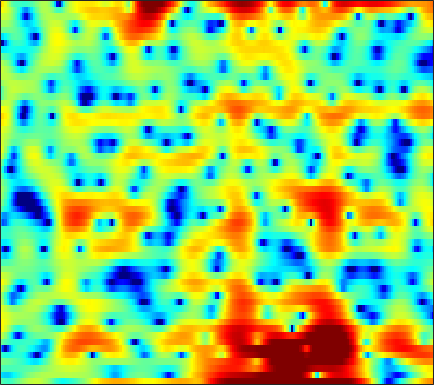

Source data for this figure (header and first rows):
-1.3848, -1.9164, -2.403, -2.5766, -2.496, -2.13, -1.5765, -1.0941, -0.42424, 0.21945, 0.8212, 1.2362, 1.6878, 2.0465, 2.2425, 2.4118, 2.4747, 2.4463, 2.2912, 1.9816, 1.5173, 1.076, 0.34399, -0.54886
-5.504, -5.971, -6.303, -6.24, -5.945, -5.303, -4.51, -3.884, -3.062, -2.279, -1.566, -1.085, -0.5115, -0.01099, 0.3201, 0.6998, 1.012, 1.206, 1.413, 1.566, 1.672, 1.723, 1.765, 1.783
-1.823, -1.908, -2.003, -2.067, -2.091, -2.088, -2.055, -2.017, -1.951, -1.864, -1.761, -1.676, -1.552, -1.407, -1.273, -1.065, -0.8242, -0.62, -0.3142, 0.0204, 0.3695, 0.6402, 0.9982, 1.343
-0.1686, -0.3387, -0.5795, -0.8156, -0.9849, -1.214, -1.469, -1.69, -2.04, -2.455, -2.944, -3.368, -3.998, -4.651, -5.095, -5.518, -5.596, -5.33, -4.555, -3.468, -2.249, -1.332, -0.1636, 0.9016
-2.396, -2.986, -3.508, -3.656, -3.526, -3.228, -2.953, -2.831, -2.851, -3.105, -3.661, -4.32, -5.591, -7.406, -9.265, -12.77, -17.21, -17.2, -12.49, -8.517, -5.535, -3.716, -1.656, 0.1475
-8.27, -12.41, -17.02, -11.8, -8.574, -5.758, -4.01, -3.134, -2.451, -2.123, -2.133, -2.348, -2.868, -3.545, -4.157, -5.054, -5.959, -6.603, -7.469, -8.227, -8.504, -7.982, -6.109, -3.463
-0.4449, -1.088, -1.818, -2.351, -2.627, -2.878, -3.052, -3.086, -3.037, -2.881, -2.698, -2.573, -2.474, -2.481, -2.605, -2.908, -3.405, -3.939, -4.908, -6.031, -7.006, -7.207, -6.085, -3.879
2.612, 1.742, 0.3701, -1.302, -2.832, -5.442, -8.975, -12.23, -14.31, -10.75, -7.316, -5.441, -3.623, -2.381, -1.743, -1.175, -0.8528, -0.715, -0.6151, -0.5725, -0.4918, -0.3744, -0.1188, 0.2966
4.881, 4.148, 3.034, 1.758, 0.7109, -0.7609, -2.147, -2.96, -3.414, -3.1, -2.32, -1.646, -0.8034, -0.1351, 0.2388, 0.5766, 0.7337, 0.7385, 0.6278, 0.3745, 0.01205, -0.3217, -0.8541, -1.448
4.758, 4.32, 3.695, 3.054, 2.585, 2.005, 1.499, 1.196, 0.9045, 0.7393, 0.6791, 0.6717, 0.6708, 0.631, 0.5648, 0.402, 0.1122, -0.2, -0.7507, -1.505, -2.458, -3.331, -4.755, -6.525
4.159, 3.808, 3.322, 2.845, 2.509, 2.118, 1.806, 1.628, 1.454, 1.337, 1.273, 1.235, 1.161, 1.038, 0.9003, 0.6213, 0.21, -0.2112, -0.9363, -1.868, -3.045, -4.113, -5.799, -7.812
3.616, 3.025, 2.185, 1.361, 0.8229, 0.3172, 0.09553, 0.1272, 0.3513, 0.6974, 1.067, 1.331, 1.629, 1.841, 1.92, 1.89, 1.716, 1.476, 0.989, 0.305, -0.6284, -1.488, -2.898, -4.659
2.08, 0.7282, -1.556, -4.467, -6.968, -9.495, -8.68, -6.856, -4.55, -2.707, -1.282, -0.4137, 0.5332, 1.279, 1.71, 2.128, 2.379, 2.461, 2.42, 2.233, 1.904, 1.579, 1.049, 0.4589
1.35, -0.1262, -2.53, -5.406, -7.696, -9.923, -10.06, -9.257, -7.983, -6.652, -5.252, -4.157, -2.759, -1.54, -0.7654, 0.08383, 0.6923, 1.01, 1.283, 1.438, 1.538, 1.589, 1.661, 1.756
3.442, 2.464, 0.9505, -0.7699, -2.193, -4.266, -6.74, -9.073, -13.46, -18.09, -13.17, -9.331, -5.848, -3.575, -2.4, -1.359, -0.8342, -0.6986, -0.7424, -0.9507, -1.072, -0.9934, -0.5281, 0.2617
4.66, 4.058, 3.091, 1.955, 0.9928, -0.4502, -2.065, -3.314, -4.774, -5.491, -5.112, -4.316, -3.141, -2.187, -1.71, -1.506, -1.815, -2.443, -3.982, -6.675, -11.53, -16.44, -11.3, -5.577
2.911, 2.647, 2.222, 1.722, 1.309, 0.738, 0.1808, -0.2052, -0.6166, -0.89, -1.024, -1.052, -1.041, -1.065, -1.157, -1.439, -1.92, -2.446, -3.363, -4.424, -5.319, -5.554, -4.896, -3.445
0.4258, 0.3954, 0.3349, 0.2495, 0.183, 0.1008, 0.02946, -0.02971, -0.09991, -0.1606, -0.2213, -0.2845, -0.3895, -0.5364, -0.6897, -0.923, -1.204, -1.418, -1.682, -1.848, -1.871, -1.76, -1.412, -0.8807
-2.089, -2.061, -1.96, -1.746, -1.509, -1.132, -0.7377, -0.4487, -0.1316, 0.09667, 0.2258, 0.248, 0.1781, 0.005105, -0.1794, -0.481, -0.823, -1.06, -1.309, -1.416, -1.323, -1.109, -0.6737, -0.1023
-5.568, -6.14, -6.391, -5.65, -4.627, -3.097, -1.696, -0.8056, 0.1356, 0.7769, 1.138, 1.251, 1.169, 0.8428, 0.449, -0.2985, -1.24, -2.043, -3.09, -3.809, -3.764, -3.161, -1.907, -0.5038
-9.266, -13, -23.13, -13.92, -8.873, -4.871, -2.26, -0.8826, 0.439, 1.307, 1.778, 1.907, 1.792, 1.328, 0.7275, -0.4557, -2.192, -4.078, -7.88, -15.84, -20.25, -10.54, -4.954, -1.589
-4.894, -5.236, -5.353, -4.81, -4.073, -2.923, -1.763, -0.9906, -0.1999, 0.3567, 0.6674, 0.7204, 0.5866, 0.2048, -0.2393, -1.022, -2.047, -2.884, -3.939, -4.626, -4.529, -3.865, -2.505, -0.9203
-2.557, -2.7, -2.704, -2.533, -2.315, -1.883, -1.459, -1.151, -0.7977, -0.5865, -0.5049, -0.553, -0.7681, -1.105, -1.425, -1.929, -2.47, -2.831, -3.248, -3.422, -3.288, -2.966, -2.192, -1.143
-2.482, -2.892, -3.073, -2.906, -2.608, -2.138, -1.694, -1.459, -1.239, -1.184, -1.317, -1.49, -1.851, -2.34, -2.784, -3.43, -4.067, -4.626, -5.368, -6.066, -6.534, -6.541, -5.727, -3.984
-8.393, -10.78, -9.852, -7.086, -5.421, -4.013, -3.149, -2.802, -2.694, -2.829, -3.227, -3.631, -4.298, -5.152, -5.865, -6.884, -7.931, -8.69, -9.659, -11.11, -13.96, -18.76, -25.68, -11.05
-6.637, -8.365, -8.499, -7.316, -6.489, -5.849, -5.759, -5.901, -6.392, -7.13, -7.965, -8.762, -9.95, -11.38, -12.63, -14.93, -17.56, -18.65, -17.47, -14.85, -12.5, -10.86, -8.347, -5.355
-1.335, -2.383, -3.712, -4.921, -5.885, -7.225, -8.795, -10.14, -11.93, -13.8, -15.52, -16.58, -17.84, -18.58, -19.11, -19.98, -21.27, -22.15, -19.08, -14.58, -10.64, -8.118, -5.062, -2.41
0.341, -0.7879, -2.454, -4.416, -6.101, -8.829, -12.14, -15.28, -20.27, -25.13, -27.43, -28.69, -33.51, -31.34, -25.48, -20.01, -16.56, -14.31, -11.6, -8.903, -6.299, -4.445, -2.167, -0.1094
1.201, 0.1367, -1.496, -3.448, -5.137, -7.851, -10.99, -13.92, -18.31, -22.2, -22.64, -21.85, -20.81, -19.09, -16.98, -13.97, -11.14, -9.075, -6.654, -4.511, -2.559, -1.214, 0.4005, 1.807
1.421, 0.5172, -0.834, -2.277, -3.433, -5.028, -6.607, -7.747, -9.058, -9.966, -10.3, -10.3, -9.787, -8.863, -7.986, -6.527, -5.07, -3.931, -2.467, -1.079, 0.1817, 1.026, 2.023, 2.868
0.5881, -0.3137, -1.531, -2.707, -3.481, -4.349, -5.003, -5.312, -5.528, -5.519, -5.323, -5.026, -4.478, -3.761, -3.151, -2.3, -1.384, -0.6937, 0.1589, 0.9612, 1.672, 2.137, 2.639, 3.012
-0.9703, -2.3, -4.161, -5.858, -6.779, -7.222, -6.871, -6.289, -5.351, -4.379, -3.447, -2.749, -1.883, -1.081, -0.5066, 0.1892, 0.8427, 1.262, 1.773, 2.183, 2.498, 2.672, 2.812, 2.817
-1.847, -4.009, -7.862, -13.83, -22.39, -18.82, -11.75, -8.877, -6.158, -4.138, -2.474, -1.425, -0.2563, 0.6944, 1.277, 1.915, 2.375, 2.588, 2.789, 2.85, 2.806, 2.715, 2.547, 2.296
0.1128, -1.726, -4.402, -7.072, -8.585, -9.204, -8.374, -7.12, -5.158, -3.162, -1.346, -0.1825, 1.113, 2.122, 2.672, 3.153, 3.339, 3.32, 3.044, 2.562, 1.938, 1.435, 0.8491, 0.4669
3.003, 1.454, -0.9814, -3.862, -6.483, -10.36, -12.28, -9.86, -5.844, -2.671, -0.3119, 1.056, 2.461, 3.419, 3.882, 4.132, 3.987, 3.62, 2.684, 1.212, -0.891, -2.864, -5.5, -6.023
3.931, 2.712, 0.7826, -1.555, -3.563, -6.235, -7.351, -6.295, -3.898, -1.661, 0.1172, 1.154, 2.224, 2.915, 3.2, 3.286, 3.007, 2.505, 1.476, -0.144, -2.503, -4.86, -8.463, -8.894
3.179, 2.497, 1.489, 0.4516, -0.2777, -1.068, -1.515, -1.573, -1.347, -0.8894, -0.3633, 0.0436, 0.4848, 0.8101, 0.9464, 0.9857, 0.8242, 0.5722, 0.0646, -0.597, -1.353, -1.88, -2.363, -2.43
2.944, 2.576, 1.969, 1.294, 0.7849, 0.1299, -0.4141, -0.7599, -1.084, -1.261, -1.286, -1.226, -1.099, -0.9312, -0.7982, -0.6823, -0.6386, -0.6432, -0.7598, -0.9202, -1.089, -1.192, -1.232, -1.16
3.682, 3.377, 2.813, 2.072, 1.428, 0.4853, -0.5131, -1.257, -2.161, -2.865, -3.242, -3.321, -3.096, -2.68, -2.317, -1.855, -1.486, -1.311, -1.181, -1.201, -1.294, -1.38, -1.442, -1.343
5.212, 4.854, 4.157, 3.171, 2.22, 0.6905, -1.234, -2.89, -5.359, -7.766, -9.106, -8.858, -7.217, -5.368, -4.167, -2.829, -1.877, -1.459, -1.179, -1.336, -1.898, -2.541, -3.545, -4.186
5.956, 5.63, 4.898, 3.806, 2.679, 0.7618, -1.81, -4.242, -8.46, -14.46, -20.51, -17.17, -11.78, -8.104, -5.915, -3.734, -2.126, -1.38, -0.9493, -1.181, -2.22, -3.675, -7.161, -15.46
4.382, 4.318, 3.917, 3.118, 2.257, 0.6165, -1.58, -3.633, -7.002, -11.09, -16.04, -18.57, -14.76, -9.836, -7.028, -4.19, -2.338, -1.325, -0.6211, -0.4116, -0.6496, -1.064, -1.775, -2.144
1.446, 1.933, 2.287, 2.212, 1.889, 1.048, -0.2215, -1.471, -3.537, -5.961, -8.324, -9.255, -8.153, -5.951, -4.328, -2.51, -1.214, -0.5288, 0.05944, 0.3156, 0.3582, 0.3019, 0.2461, 0.301
-1.976, -0.5233, 0.8161, 1.588, 1.821, 1.828, 1.52, 1.114, 0.459, -0.1975, -0.733, -0.9305, -0.923, -0.6442, -0.3358, 0.002998, 0.258, 0.2751, 0.1659, -0.1721, -0.6662, -1.052, -1.443, -1.619
-2.131, -0.6744, 0.7145, 1.626, 2.059, 2.372, 2.442, 2.392, 2.241, 2.039, 1.855, 1.746, 1.608, 1.505, 1.396, 1.176, 0.7844, 0.3463, -0.5449, -1.826, -3.636, -5.384, -8.111, -9.646
0.48, 0.9934, 1.556, 1.942, 2.136, 2.234, 2.215, 2.158, 2.042, 1.916, 1.82, 1.751, 1.681, 1.575, 1.444, 1.192, 0.7319, 0.2434, -0.7314, -2.15, -4.197, -6.284, -9.831, -12.33
2.123, 2.099, 2.008, 1.819, 1.599, 1.228, 0.8032, 0.4704, 0.08568, -0.1464, -0.1981, -0.1139, 0.1245, 0.3955, 0.5827, 0.7223, 0.7199, 0.5753, 0.2278, -0.3402, -1.058, -1.635, -2.313, -2.668
2.61, 2.283, 1.737, 1.039, 0.3755, -0.681, -1.973, -3.067, -4.493, -5.401, -5.262, -4.495, -3.162, -1.83, -0.9705, -0.06697, 0.5995, 0.9391, 1.227, 1.353, 1.357, 1.304, 1.19, 1.074
1.749, 1.28, 0.532, -0.399, -1.28, -2.792, -4.922, -7.144, -11.81, -23.68, -17.86, -11.3, -6.882, -4.11, -2.627, -1.109, 0.02292, 0.688, 1.379, 1.915, 2.295, 2.497, 2.67, 2.724
-0.5616, -1.008, -1.579, -2.191, -2.705, -3.582, -4.715, -5.685, -6.999, -7.84, -7.644, -6.872, -5.472, -4.06, -3.108, -1.959, -0.94, -0.2265, 0.6058, 1.353, 1.984, 2.386, 2.812, 3.085
-4.827, -5.11, -4.884, -4.401, -4.079, -3.825, -3.773, -3.867, -4.048, -4.225, -4.295, -4.288, -4.169, -3.965, -3.705, -3.245, -2.569, -1.923, -0.9073, 0.1395, 1.153, 1.832, 2.589, 3.163
-20.84, -16.82, -9.697, -6.261, -4.751, -3.472, -2.78, -2.545, -2.508, -2.727, -3.184, -3.663, -4.527, -5.624, -6.531, -7.454, -7.26, -6.153, -3.953, -1.775, 0.1051, 1.266, 2.494, 3.405
-5.572, -5.631, -4.654, -3.391, -2.576, -1.835, -1.485, -1.409, -1.598, -2.063, -2.838, -3.625, -5.119, -7.332, -9.958, -15.97, -20.38, -12.66, -6.715, -3.07, -0.5187, 0.9255, 2.382, 3.41
-0.356, -0.4855, -0.5434, -0.5181, -0.5034, -0.603, -0.8538, -1.164, -1.723, -2.434, -3.226, -3.907, -4.755, -5.62, -6.185, -6.457, -6.012, -5.136, -3.45, -1.638, -0.02392, 0.9918, 2.1, 2.887
1.335, 1.319, 1.161, 0.8555, 0.5009, -0.09824, -0.8715, -1.618, -2.755, -4.032, -5.251, -5.963, -6.376, -6.126, -5.558, -4.703, -3.57, -2.664, -1.504, -0.3577, 0.6193, 1.253, 1.935, 2.396
2.513, 2.564, 2.379, 1.905, 1.365, 0.4243, -0.8268, -1.983, -3.985, -6.687, -10.58, -14.23, -15.66, -10.72, -7.8, -4.981, -2.924, -1.705, -0.4256, 0.5201, 1.216, 1.585, 1.829, 1.889
4.134, 3.962, 3.426, 2.618, 1.918, 0.811, -0.435, -1.483, -3.076, -5, -7.24, -8.723, -9.009, -7.049, -5.326, -3.181, -1.488, -0.4435, 0.6129, 1.281, 1.66, 1.671, 1.337, 0.6163
5.853, 5.074, 3.636, 1.871, 0.4913, -1.07, -1.975, -2.244, -2.364, -2.51, -2.732, -2.726, -2.658, -2.267, -1.763, -1.031, -0.2119, 0.3669, 1.053, 1.549, 1.679, 1.488, 0.8304, -0.5692
